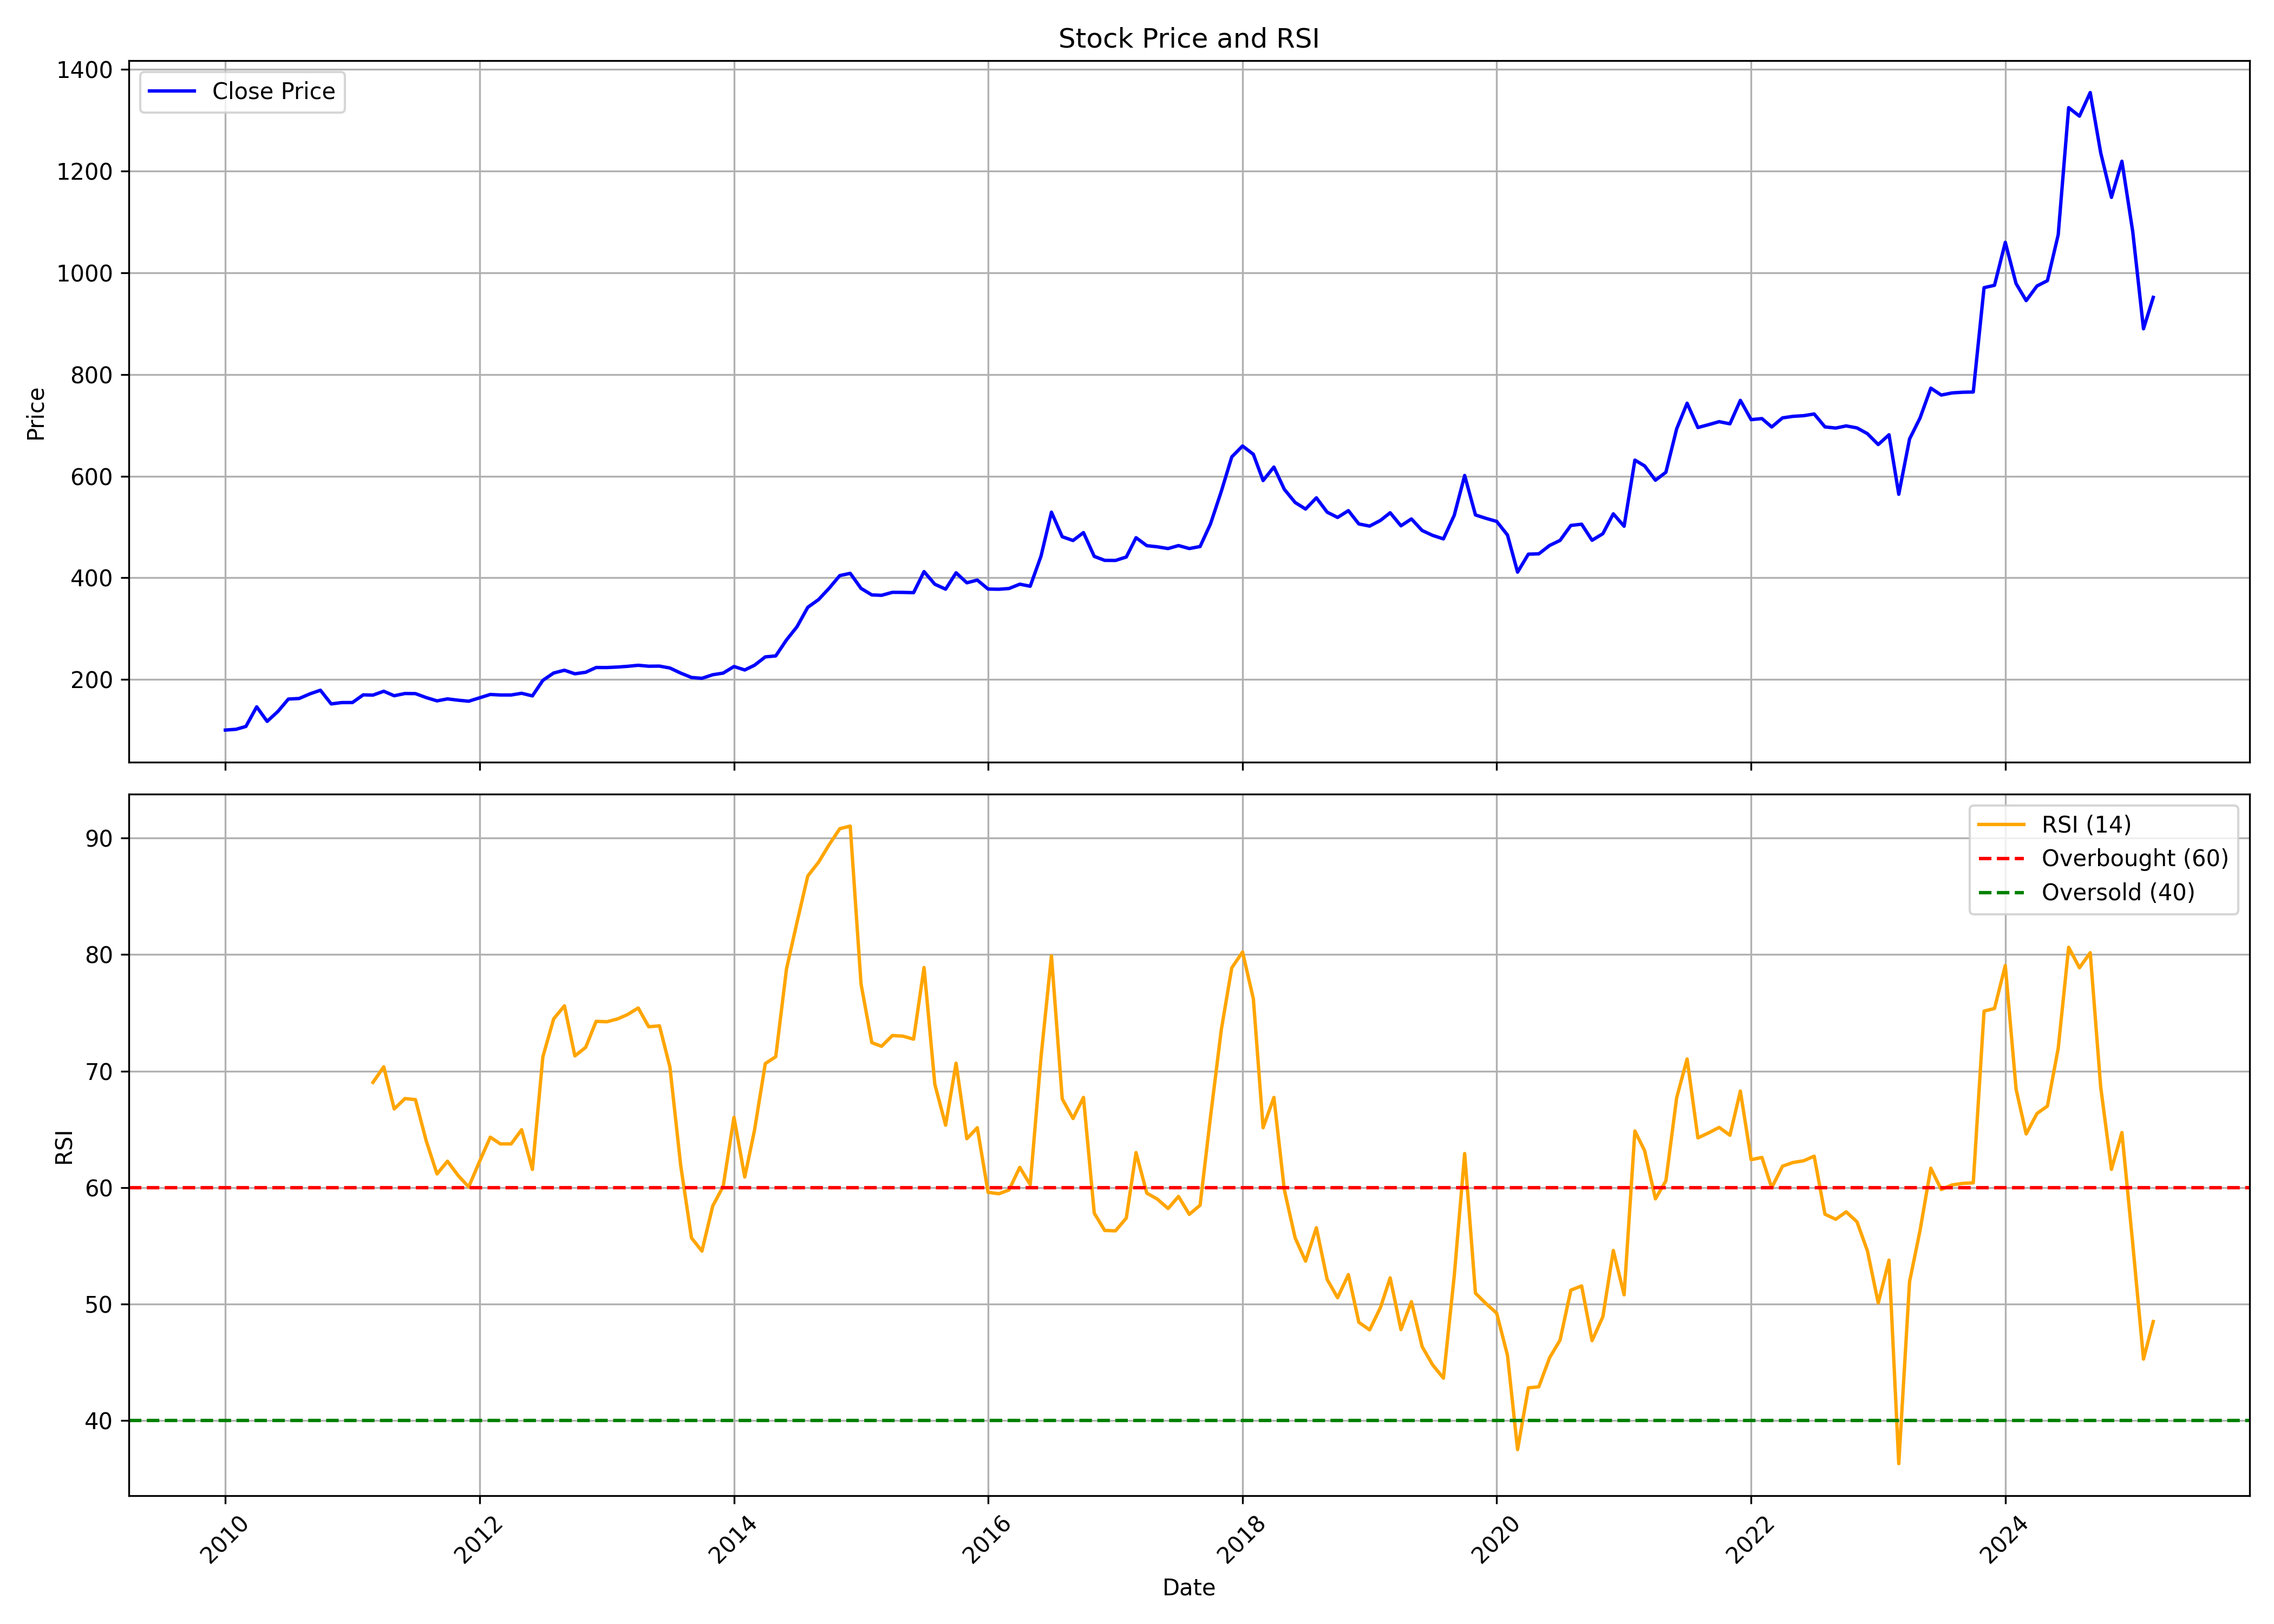

The table this chart was drawn from, first rows:
, date, symbol, open, high, low, close, volume, rsi
0, 2010-01-01, IMPAL, 99.03, 115.8, 95.14, 100.7, 28779, 
1, 2010-02-01, IMPAL, 100, 133.1, 92.46, 102.3, 247080, 
2, 2010-03-01, IMPAL, 105.3, 121.2, 100.2, 107.9, 148446, 
3, 2010-04-01, IMPAL, 108.5, 146.5, 107.2, 146.5, 291135, 
4, 2010-05-01, IMPAL, 152.8, 156.3, 111.3, 117.8, 305478, 
5, 2010-06-01, IMPAL, 114, 142.8, 114, 137.4, 106113, 
6, 2010-07-01, IMPAL, 137.8, 172.6, 136.1, 161.7, 148455, 
7, 2010-08-01, IMPAL, 157.8, 167.7, 154.4, 162.8, 82116, 
8, 2010-09-01, IMPAL, 163.3, 190.1, 163.2, 172, 111333, 
9, 2010-10-01, IMPAL, 172, 189.3, 170.7, 179.1, 45030, 
10, 2010-11-01, IMPAL, 180, 184.5, 150.6, 152.2, 61365, 
11, 2010-12-01, IMPAL, 152.4, 185.8, 145.6, 154.8, 24087, 
12, 2011-01-01, IMPAL, 155.7, 185.8, 153.2, 154.9, 39132, 
13, 2011-02-01, IMPAL, 155.9, 179.5, 153.4, 170, 43968, 
14, 2011-03-01, IMPAL, 172, 187.9, 169.5, 169.5, 20097, 69.03
15, 2011-04-01, IMPAL, 169.7, 187.1, 168.2, 177.1, 34860, 70.37
16, 2011-05-01, IMPAL, 174.5, 182, 162, 168.2, 26367, 66.75
17, 2011-06-01, IMPAL, 173.6, 178, 170, 172.6, 25221, 67.64
18, 2011-07-01, IMPAL, 173.6, 176.1, 168.5, 172.4, 17766, 67.55
19, 2011-08-01, IMPAL, 169.1, 173.6, 151, 164.6, 32811, 64
20, 2011-09-01, IMPAL, 164.6, 169.7, 158.2, 158.2, 22707, 61.17
21, 2011-10-01, IMPAL, 158.2, 169.7, 152, 162.1, 19695, 62.26
22, 2011-11-01, IMPAL, 159.4, 176.1, 151, 159.4, 19704, 61.02
23, 2011-12-01, IMPAL, 158.2, 164.3, 154.3, 157.5, 11613, 60.05
24, 2012-01-01, IMPAL, 174.6, 174.6, 154.5, 164.1, 60900, 62.23
25, 2012-02-01, IMPAL, 164.6, 174, 160.7, 170.7, 17259, 64.32
26, 2012-03-01, IMPAL, 169.7, 172, 163.3, 169.7, 23919, 63.75
27, 2012-04-01, IMPAL, 172.3, 181.3, 167.2, 169.7, 9573, 63.75
28, 2012-05-01, IMPAL, 169.7, 176.2, 163.4, 173.1, 19656, 64.96
29, 2012-06-01, IMPAL, 174.9, 183.9, 162.3, 167.9, 20412, 61.55
30, 2012-07-01, IMPAL, 173.1, 238.9, 171.8, 198.5, 1419003, 71.22
31, 2012-08-01, IMPAL, 196.7, 231.3, 195.6, 212.9, 349332, 74.48
32, 2012-09-01, IMPAL, 215.4, 242.6, 202.5, 218.4, 255686, 75.6
33, 2012-10-01, IMPAL, 217.8, 221.5, 208.3, 211.4, 27098, 71.3
34, 2012-11-01, IMPAL, 210.9, 217.8, 200.9, 214.4, 44797, 72.03
35, 2012-12-01, IMPAL, 214.1, 241.6, 214, 223.7, 120043, 74.27
36, 2013-01-01, IMPAL, 227.3, 241.6, 219.4, 223.7, 37613, 74.23
37, 2013-02-01, IMPAL, 224.7, 235.2, 218.3, 224.7, 24423, 74.48
38, 2013-03-01, IMPAL, 228.1, 244, 220.1, 226.1, 33660, 74.85
39, 2013-04-01, IMPAL, 225.4, 241.5, 223, 228.1, 30234, 75.42
40, 2013-05-01, IMPAL, 228.1, 248, 225.4, 226.3, 23093, 73.8
41, 2013-06-01, IMPAL, 228.1, 265.7, 216, 226.5, 43469, 73.88
42, 2013-07-01, IMPAL, 225.5, 233.5, 217.4, 222.8, 18270, 70.35
43, 2013-08-01, IMPAL, 231.1, 241.9, 200.4, 212.8, 16220, 61.89
44, 2013-09-01, IMPAL, 216, 216, 196, 204.2, 8668, 55.67
45, 2013-10-01, IMPAL, 198.7, 246.2, 192.8, 202.5, 18867, 54.54
46, 2013-11-01, IMPAL, 202.5, 239.8, 197.1, 209.5, 9347, 58.41
47, 2013-12-01, IMPAL, 208, 241.9, 204.1, 212.8, 19534, 60.1
48, 2014-01-01, IMPAL, 212.8, 226.3, 210.3, 225.7, 19980, 66.03
49, 2014-02-01, IMPAL, 225.7, 234.9, 218, 218.9, 70867, 60.9
50, 2014-03-01, IMPAL, 218.9, 236.8, 217.5, 228.2, 24941, 64.92
51, 2014-04-01, IMPAL, 222.2, 261.6, 219.8, 244.6, 27379, 70.64
52, 2014-05-01, IMPAL, 244.6, 266.2, 222.5, 246.5, 44459, 71.23
53, 2014-06-01, IMPAL, 250.6, 280.2, 250.6, 278.1, 41816, 78.78
54, 2014-07-01, IMPAL, 280.7, 336.8, 264.1, 303.8, 57323, 82.77
55, 2014-08-01, IMPAL, 293.1, 387.4, 293.1, 342.1, 288414, 86.75
56, 2014-09-01, IMPAL, 354.4, 404.3, 336.5, 357.3, 123443, 87.94
57, 2014-10-01, IMPAL, 360.4, 437.5, 324.8, 379.2, 66587, 89.42
58, 2014-11-01, IMPAL, 377.8, 423.6, 371.5, 404.5, 100464, 90.81
59, 2014-12-01, IMPAL, 413.5, 475.5, 378.5, 408.9, 163233, 91.04
... 123 more rows
